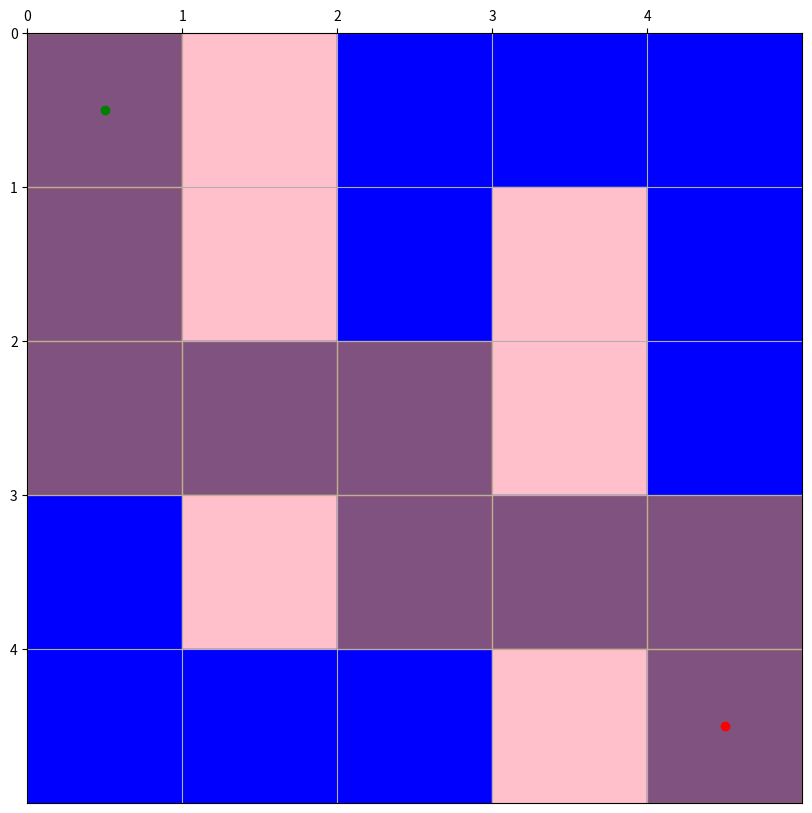
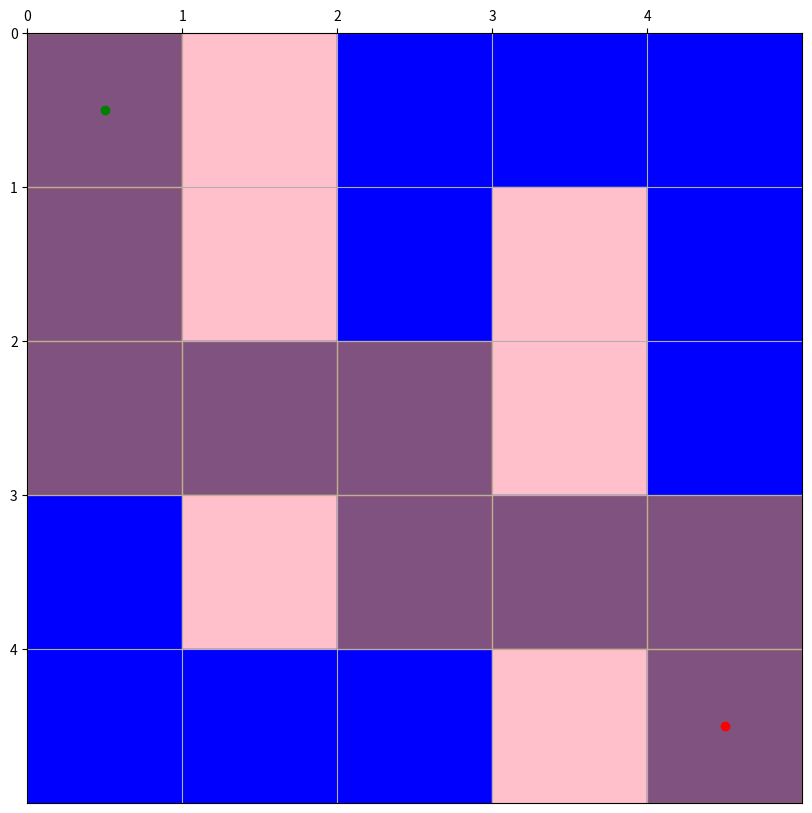

Reproduce these figures in Python, in order.
import matplotlib.pyplot as plt
import numpy as np
from collections import deque

def is_valid_move(x, y, maze):
    return 0 <= x < len(maze) and 0 <= y < len(maze[0]) and maze[x][y] == 0

def bfs(queue, visited, parent):
    if not queue:
        return
    (x, y) = queue.popleft()
    directions = [(-1, 0), (1, 0), (0, -1), (0, 1)]
    for dx, dy in directions:
        nx, ny = x + dx, y + dy
        if is_valid_move(nx, ny, maze) and (nx, ny) not in visited:
            queue.append((nx, ny))
            visited.add((nx, ny))
            parent[(nx, ny)] = (x, y)

def dfs(stack, visited, parent):
    if not stack:
        return
    (x, y) = stack.pop()
    directions = [(-1, 0), (1, 0), (0, -1), (0, 1)]
    for dx, dy in directions:
        nx, ny = x + dx, y + dy
        if is_valid_move(nx, ny, maze) and (nx, ny) not in visited:
            stack.append((nx, ny))
            visited.add((nx, ny))
            parent[(nx, ny)] = (x, y)

def bidirectional_search(maze, start, goal, use_bfs=True):
    if maze[start[0]][start[1]] == 1 or maze[goal[0]][goal[1]] == 1:
        return None, None, None

    queue_start = deque([start]) if use_bfs else [start]
    queue_goal = deque([goal]) if use_bfs else [goal]
    visited_start = set([start])
    visited_goal = set([goal])
    parent_start = {start: None}
    parent_goal = {goal: None}

    while queue_start and queue_goal:
        if use_bfs:
            bfs(queue_start, visited_start, parent_start)
            bfs(queue_goal, visited_goal, parent_goal)
        else:
            dfs(queue_start, visited_start, parent_start)
            dfs(queue_goal, visited_goal, parent_goal)

        intersect_node = next((node for node in visited_start if node in visited_goal), None)
        if intersect_node is not None:
            return intersect_node, parent_start, parent_goal

    return None, None, None

def reconstruct_path(intersect_node, parent_start, parent_goal):
    if intersect_node is None:
        return []
    path = []
    step = intersect_node
    while step is not None:
        path.append(step)
        step = parent_start[step]
    path.reverse()
    step = parent_goal[intersect_node]
    while step is not None:
        path.append(step)
        step = parent_goal[step]
    return path

def visualize(maze, path, start, goal):
    maze_copy = np.array(maze)
    fig, ax = plt.subplots(figsize=(10, 10))
    for y in range(len(maze)):
        for x in range(len(maze[0])):
            color = 'blue' if maze[y][x] == 0 else 'pink'
            ax.fill_between([x, x + 1], y, y + 1, color=color)
    if path:
        for (y, x) in path:
            ax.fill_between([x, x + 1], y, y + 1, color='orange', alpha=0.5)
    sy, sx = start
    gy, gx = goal
    ax.plot(sx + 0.5, sy + 0.5, 'go')
    ax.plot(gx + 0.5, gy + 0.5, 'ro')
    ax.set_xlim(0, len(maze[0]))
    ax.set_ylim(0, len(maze))
    ax.set_xticks(range(len(maze[0])))
    ax.set_yticks(range(len(maze)))
    ax.grid(which='both')
    ax.invert_yaxis()
    ax.xaxis.tick_top()
    plt.show()

maze = [
    [0, 1, 0, 0, 0],
    [0, 1, 0, 1, 0],
    [0, 0, 0, 1, 0],
    [0, 1, 0, 0, 0],
    [0, 0, 0, 1, 0]
]

start = (0, 0)
goal = (4, 4)

intersect_node, parent_start, parent_goal = bidirectional_search(maze, start, goal, use_bfs=True)
path = reconstruct_path(intersect_node, parent_start, parent_goal)
visualize(maze, path, start, goal)

intersect_node, parent_start, parent_goal = bidirectional_search(maze, start, goal, use_bfs=False)
path = reconstruct_path(intersect_node, parent_start, parent_goal)
visualize(maze, path, start, goal)


